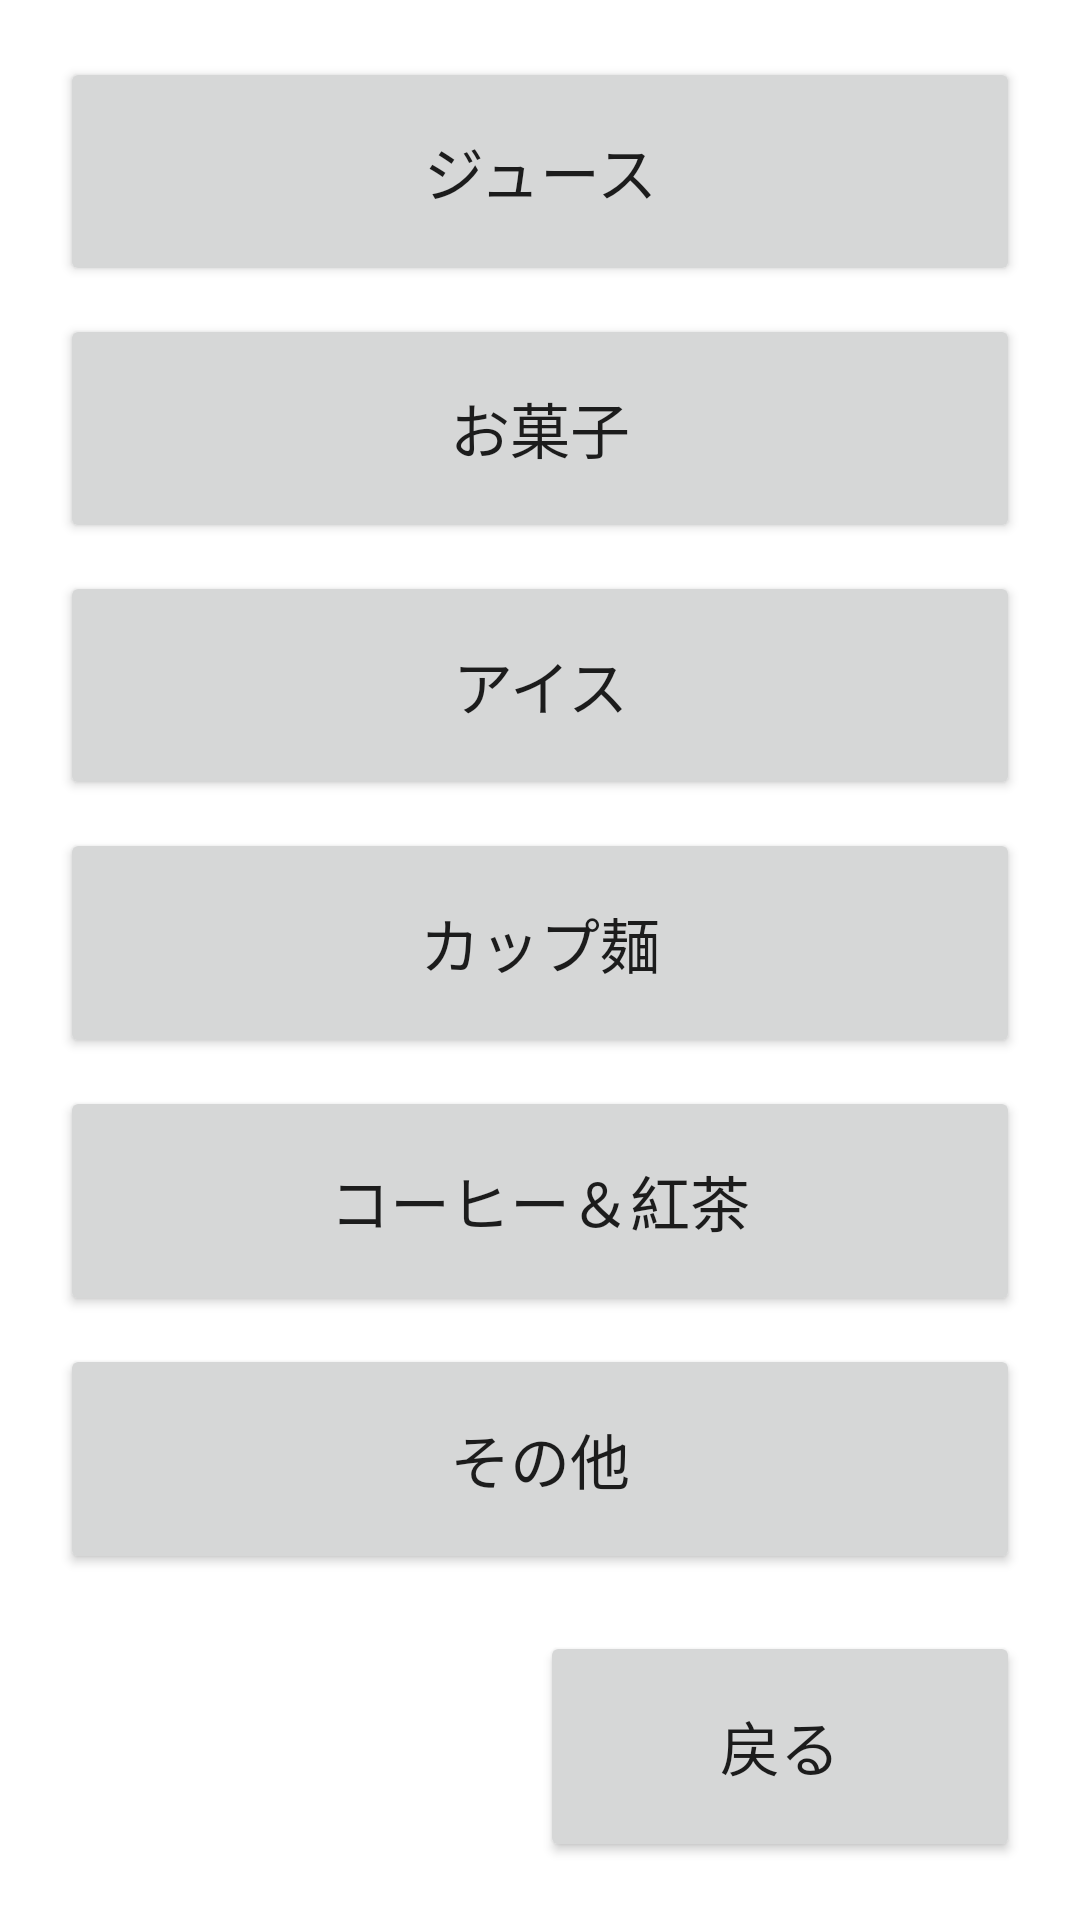

Layout XML and referenced resources for this Android screen:
<!-- AndroidManifest.xml: application theme Theme.electronicmoneyapp -->
<!-- res/layout/purchase_item_activity.xml -->
<?xml version="1.0" encoding="utf-8"?>
<androidx.constraintlayout.widget.ConstraintLayout xmlns:android="http://schemas.android.com/apk/res/android"
    xmlns:app="http://schemas.android.com/apk/res-auto"
    xmlns:tools="http://schemas.android.com/tools"
    android:layout_width="match_parent"
    android:layout_height="match_parent"
    tools:context="com.inoueken.androidenshugroup2.PurchaseItemActivity">

    <LinearLayout
        android:layout_width="match_parent"
        android:layout_height="match_parent"
        android:layout_marginStart="20dp"
        android:layout_marginEnd="20dp"
        android:orientation="vertical"
        app:layout_constraintEnd_toEndOf="parent"
        app:layout_constraintStart_toStartOf="parent">

        <Space
            android:layout_width="wrap_content"
            android:layout_height="wrap_content"
            android:layout_weight="2" />

        <Button
            android:id="@+id/buttonJuice"
            android:layout_width="match_parent"
            android:layout_height="wrap_content"
            android:layout_weight="3"
            android:autoSizeTextType="uniform"
            android:autoSizeMaxTextSize="20sp"
            android:text="@string/juice" />

        <Space
            android:layout_width="wrap_content"
            android:layout_height="wrap_content"
            android:layout_weight="1" />

        <Button
            android:id="@+id/buttonSnack"
            android:layout_width="match_parent"
            android:layout_height="wrap_content"
            android:layout_weight="3"
            android:autoSizeTextType="uniform"
            android:autoSizeMaxTextSize="20sp"
            android:text="@string/snack" />

        <Space
            android:layout_width="wrap_content"
            android:layout_height="wrap_content"
            android:layout_weight="1" />

        <Button
            android:id="@+id/buttonIce"
            android:layout_width="match_parent"
            android:layout_height="wrap_content"
            android:layout_weight="3"
            android:autoSizeTextType="uniform"
            android:autoSizeMaxTextSize="20sp"
            android:text="@string/ice" />

        <Space
            android:layout_width="wrap_content"
            android:layout_height="wrap_content"
            android:layout_weight="1" />

        <Button
            android:id="@+id/buttonNoodle"
            android:layout_width="match_parent"
            android:layout_height="wrap_content"
            android:layout_weight="3"
            android:autoSizeTextType="uniform"
            android:autoSizeMaxTextSize="20sp"
            android:text="@string/noodle" />

        <Space
            android:layout_width="wrap_content"
            android:layout_height="wrap_content"
            android:layout_weight="1" />

        <Button
            android:id="@+id/buttonCoffee"
            android:layout_width="match_parent"
            android:layout_height="wrap_content"
            android:layout_weight="3"
            android:autoSizeTextType="uniform"
            android:autoSizeMaxTextSize="20sp"
            android:text="@string/coffee_tea" />

        <Space
            android:layout_width="wrap_content"
            android:layout_height="wrap_content"
            android:layout_weight="1" />

        <Button
            android:id="@+id/buttonOther"
            android:layout_width="match_parent"
            android:layout_height="wrap_content"
            android:layout_weight="3"
            android:autoSizeTextType="uniform"
            android:autoSizeMaxTextSize="20sp"
            android:text="@string/others" />

        <Space
            android:layout_width="wrap_content"
            android:layout_height="wrap_content"
            android:layout_weight="2" />

        <LinearLayout
            android:layout_width="match_parent"
            android:layout_height="wrap_content"
            android:layout_weight="3"
            android:orientation="horizontal">

            <Space
                android:layout_width="wrap_content"
                android:layout_height="match_parent"
                android:layout_weight="1" />

            <Button
                android:id="@+id/buttonRegiBack"
                android:layout_width="0dp"
                android:layout_height="match_parent"
                android:layout_weight="1"
                android:autoSizeTextType="uniform"
                android:autoSizeMaxTextSize="20sp"
                android:text="@string/return_txt" />

        </LinearLayout>

        <Space
            android:layout_width="wrap_content"
            android:layout_height="wrap_content"
            android:layout_weight="2" />

    </LinearLayout>

</androidx.constraintlayout.widget.ConstraintLayout>
<!-- resources referenced by this layout -->
<resources>
  <string name="coffee_tea">コーヒー＆紅茶</string>
  <string name="ice">アイス</string>
  <string name="juice">ジュース</string>
  <string name="noodle">カップ麺</string>
  <string name="others">その他</string>
  <string name="return_txt">戻る</string>
  <string name="snack">お菓子</string>
  <style name="Theme.electronicmoneyapp" parent="Theme.MaterialComponents.DayNight.DarkActionBar">
          
          <item name="colorPrimary">@color/purple_500</item>
          <item name="colorPrimaryVariant">@color/purple_700</item>
          <item name="colorOnPrimary">@color/white</item>
          
          <item name="colorSecondary">@color/teal_200</item>
          <item name="colorSecondaryVariant">@color/teal_700</item>
          <item name="colorOnSecondary">@color/black</item>
          
          <item name="android:statusBarColor" tools:targetApi="l">?attr/colorPrimaryVariant</item>
          
      </style>
  <!-- not gathered from this repository: default colours our renderer supplied (Android Studio template values) -->
  <color name="purple_500">#FF6200EE</color>
  <color name="purple_700">#FF3700B3</color>
  <color name="teal_200">#FF03DAC5</color>
  <color name="teal_700">#FF018786</color>
  <color name="black">#FF000000</color>
  <color name="white">#FFFFFFFF</color>
</resources>
